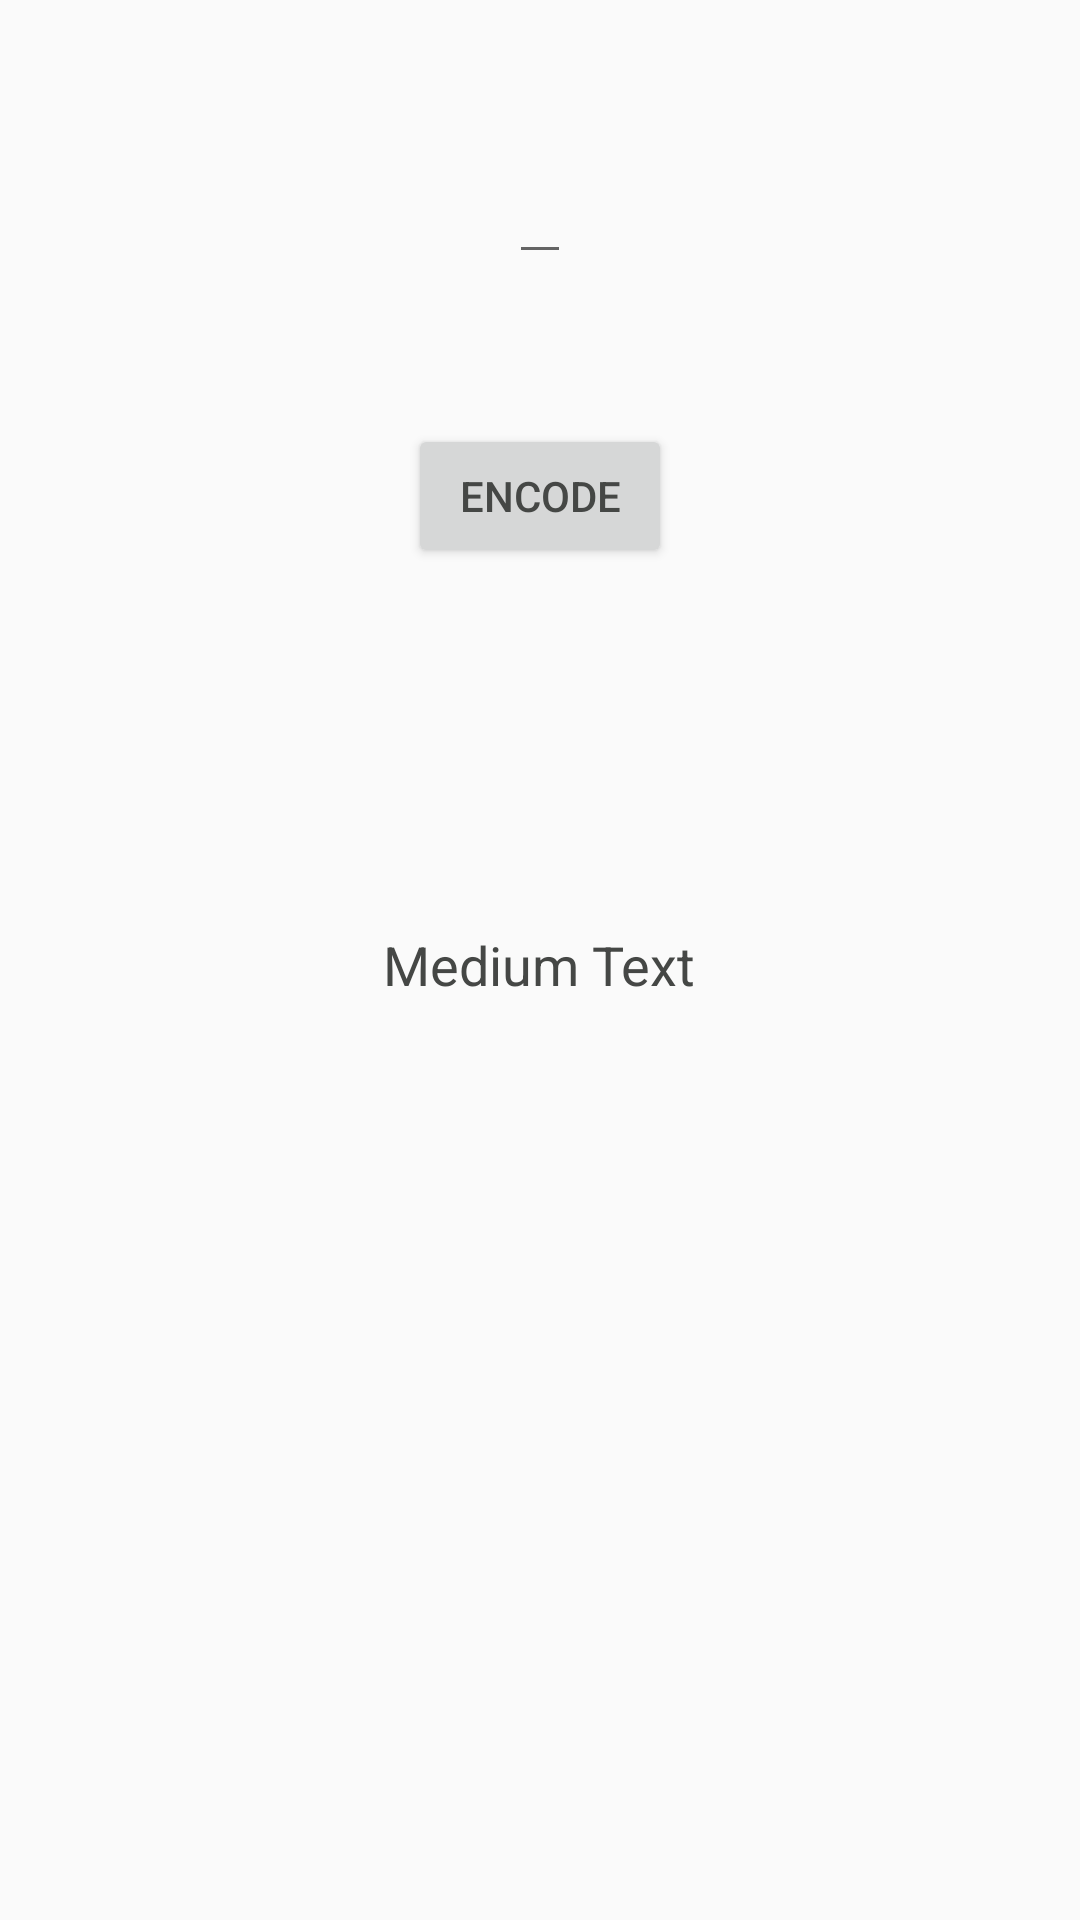

The Android layout XML behind this screen, and the referenced resources:
<!-- AndroidManifest.xml: application theme AppTheme -->
<!-- res/layout/activity_encode.xml -->
<?xml version="1.0" encoding="utf-8"?>
<RelativeLayout xmlns:android="http://schemas.android.com/apk/res/android"
    xmlns:tools="http://schemas.android.com/tools" android:layout_width="match_parent"
    android:layout_height="match_parent"
    tools:context="progbuddies.morse.Encode">

    <EditText
        android:layout_width="wrap_content"
        android:layout_height="wrap_content"
        android:id="@+id/editText"
        android:layout_alignParentTop="true"
        android:layout_centerHorizontal="true"
        android:layout_marginTop="50dp"
        />

    <Button
        android:layout_width="wrap_content"
        android:layout_height="wrap_content"
        android:text="Encode"
        android:id="@+id/enterButton"
        android:layout_below="@+id/editText"
        android:layout_centerHorizontal="true"
        android:layout_marginTop="50dp"
        android:onClick="encodeText"
        />

    <TextView
        android:layout_width="wrap_content"
        android:layout_height="wrap_content"
        android:textAppearance="?android:attr/textAppearanceMedium"
        android:text="Medium Text"
        android:id="@+id/textView"
        android:layout_below="@+id/enterButton"
        android:layout_centerHorizontal="true"
        android:layout_marginTop="120dp" />
</RelativeLayout>
<!-- resources referenced by this layout -->
<resources>
  <style name="AppTheme" parent="Theme.AppCompat.Light.NoActionBar">
  		<item name="android:actionBarItemBackground" tools:targetApi="14">@color/bold</item>
  		<item name="android:textColor">@color/text</item>
  		<item name="background">@color/fill</item>
  
  		
  		<item name="android:textCursorDrawable" tools:targetApi="12">@drawable/cursor</item>
  		<item name="android:textColorHighlight">@color/dull</item>
  	</style>
  <color name="bold">#246b26</color>
  <color name="text">#454745</color>
  <color name="fill">#f7f9f7</color>
  <color name="dull">#96b597</color>
</resources>
